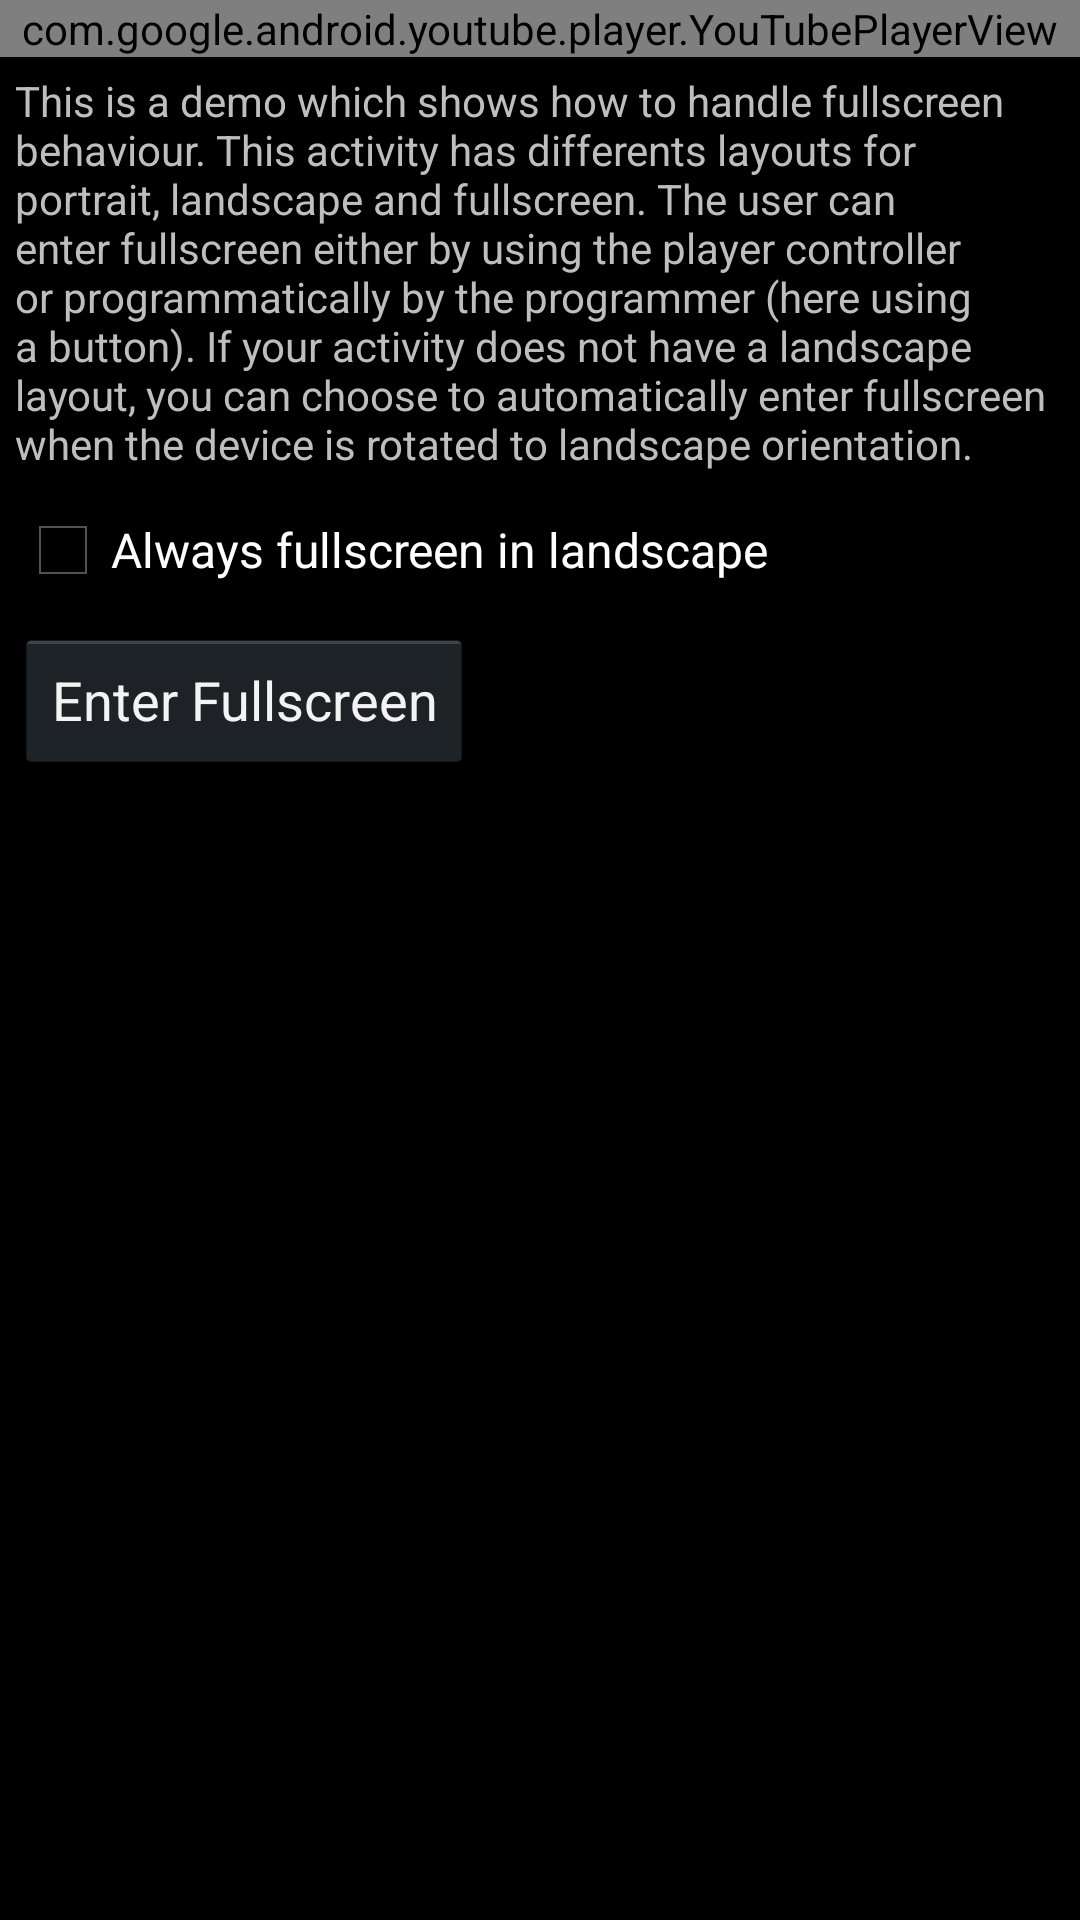

Layout XML and referenced resources for this Android screen:
<!-- AndroidManifest.xml: activity theme BlackNoTitleBarTheme -->
<!-- res/layout/fullscreen_demo.xml -->
<?xml version="1.0" encoding="utf-8"?>
<LinearLayout xmlns:android="http://schemas.android.com/apk/res/android"
  android:id="@+id/layout"
  android:layout_width="match_parent"
  android:layout_height="match_parent"
  android:orientation="vertical">

  <com.google.android.youtube.player.YouTubePlayerView
    android:id="@+id/player"
    android:layout_width="match_parent"
    android:layout_height="wrap_content"/>

  <LinearLayout
    android:id="@+id/other_views"
    android:layout_width="match_parent"
    android:layout_height="0dp"
    android:layout_weight="1"
    android:padding="5dp"
    android:orientation="vertical">

    <TextView
      android:layout_width="wrap_content"
      android:layout_height="wrap_content"
      android:text="@string/fullscreen_tutorial"
      android:textAppearance="@android:style/TextAppearance.Small"/>

    <CheckBox
      android:id="@+id/landscape_fullscreen_checkbox"
      android:layout_width="wrap_content"
      android:layout_height="wrap_content"
      android:layout_marginTop="10dp"
      android:text="@string/landscape_fullscreen"/>

    <Button
      android:id="@+id/fullscreen_button"
      android:layout_width="wrap_content"
      android:layout_height="wrap_content"
      android:layout_marginTop="10dp"
      android:text="@string/enter_fullscreen"/>

  </LinearLayout>

</LinearLayout>
<!-- resources referenced by this layout -->
<resources>
  <string name="enter_fullscreen">Enter Fullscreen</string>
  <string name="fullscreen_tutorial">This is a demo which shows how to handle fullscreen behaviour. This activity has differents layouts for portrait, landscape and fullscreen. The user can enter fullscreen either by using the player controller or programmatically by the programmer (here using a button). If your activity does not have a landscape layout, you can choose to automatically enter fullscreen when the device is rotated to landscape orientation.</string>
  <string name="landscape_fullscreen">Always fullscreen in landscape</string>
  <style name="BlackNoTitleBarTheme" parent="android:Theme.Black.NoTitleBar" />
</resources>
